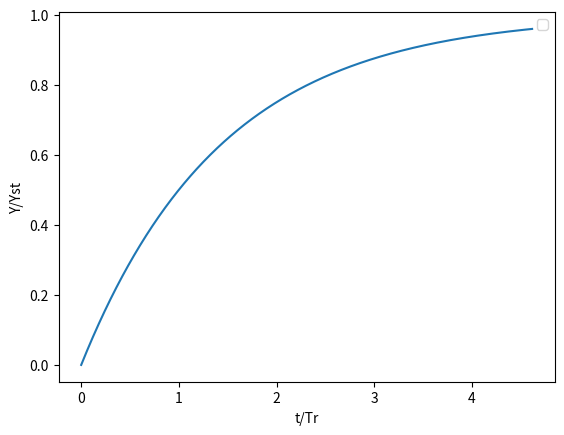
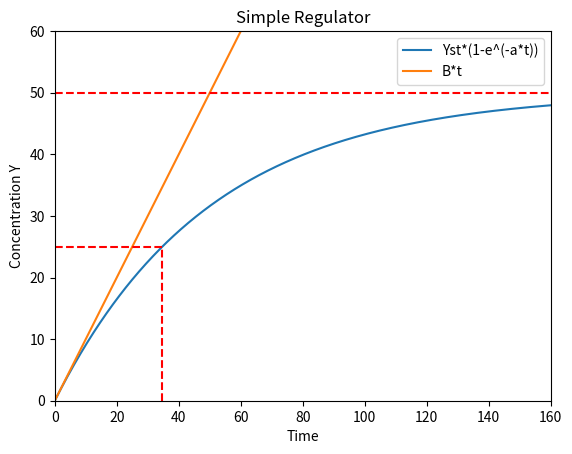

Reproduce these figures in Python, in order.
# -*- coding: utf-8 -*-
"""
Created on Thu Jun 11 15:30:30 2015

@author: Alex Lim
"""


# cell transcription circuit modeling
import numpy as np
import matplotlib.pyplot as plt
import math
from scipy.integrate import odeint
plt.ion()

#Simple Regulator
#activation
B = 1                       # rate of production of Y
a = 0.02                    # rate of degradation/dilution
Yst = B/a                   # steady state
Tr = math.log(2)/a          # response time
Y0 = [0]                    # initial concentration of Y

# solve the system dy/dt = f(y, t)
def f(y, t):
        Yi = y[0]
        # the model equations
        f0 = B - a*Yi
        return f0
        
t = np.linspace(0, 160., 1000)   # time grid
t2 = np.linspace(0, 60., 1000)
    
# solve the DEs
soln = odeint(f, Y0, t)
Y = soln[:]

plt.figure()
plt.plot(t/Tr,Y/Yst)
plt.xlabel('t/Tr')
plt.ylabel('Y/Yst')
plt.legend(loc=0)

plt.figure()
plt.axis([0, 160, 0, 60])
plt.plot(t,Y, label = "Yst*(1-e^(-a*t))")
plt.plot(t2, B*t2, label = "B*t")
plt.axhline(y=Yst/2, xmin=0, xmax=Tr/160, color='r', ls='dashed')
plt.axhline(y=Yst, xmin=0, color='r', ls='dashed')
plt.axvline(x=Tr, ymin=0, ymax=Yst/(2*60), color='r', ls='dashed')
plt.title('Simple Regulator')
plt.xlabel('Time')
plt.ylabel('Concentration Y')
plt.legend(loc=0)


#degradation
B = 1                       # rate of production of Y
a = 0.02                    # rate of degradation/dilution
Yst = B/a                   # steady state
Tr = math.log(2)/a          # response time
Y0 = [0]                    # initial concentration of Y
def f(y, t):
        Yi = y[0]
        # the model equations
        f0 = B - a*Yi
        return f0

#Autoregulator
B = 0                       # rate of production of Y
a = 0.02                    # rate of degradation/dilution
Y0 = [0]                    # initial concentration of Y
K = 1                        # repression threshold
Yst = K                     # steady state
Tr = math.log(2)/a          # response time


#AND-Gate C1-FFL

#OR-Gate C1-FFL
